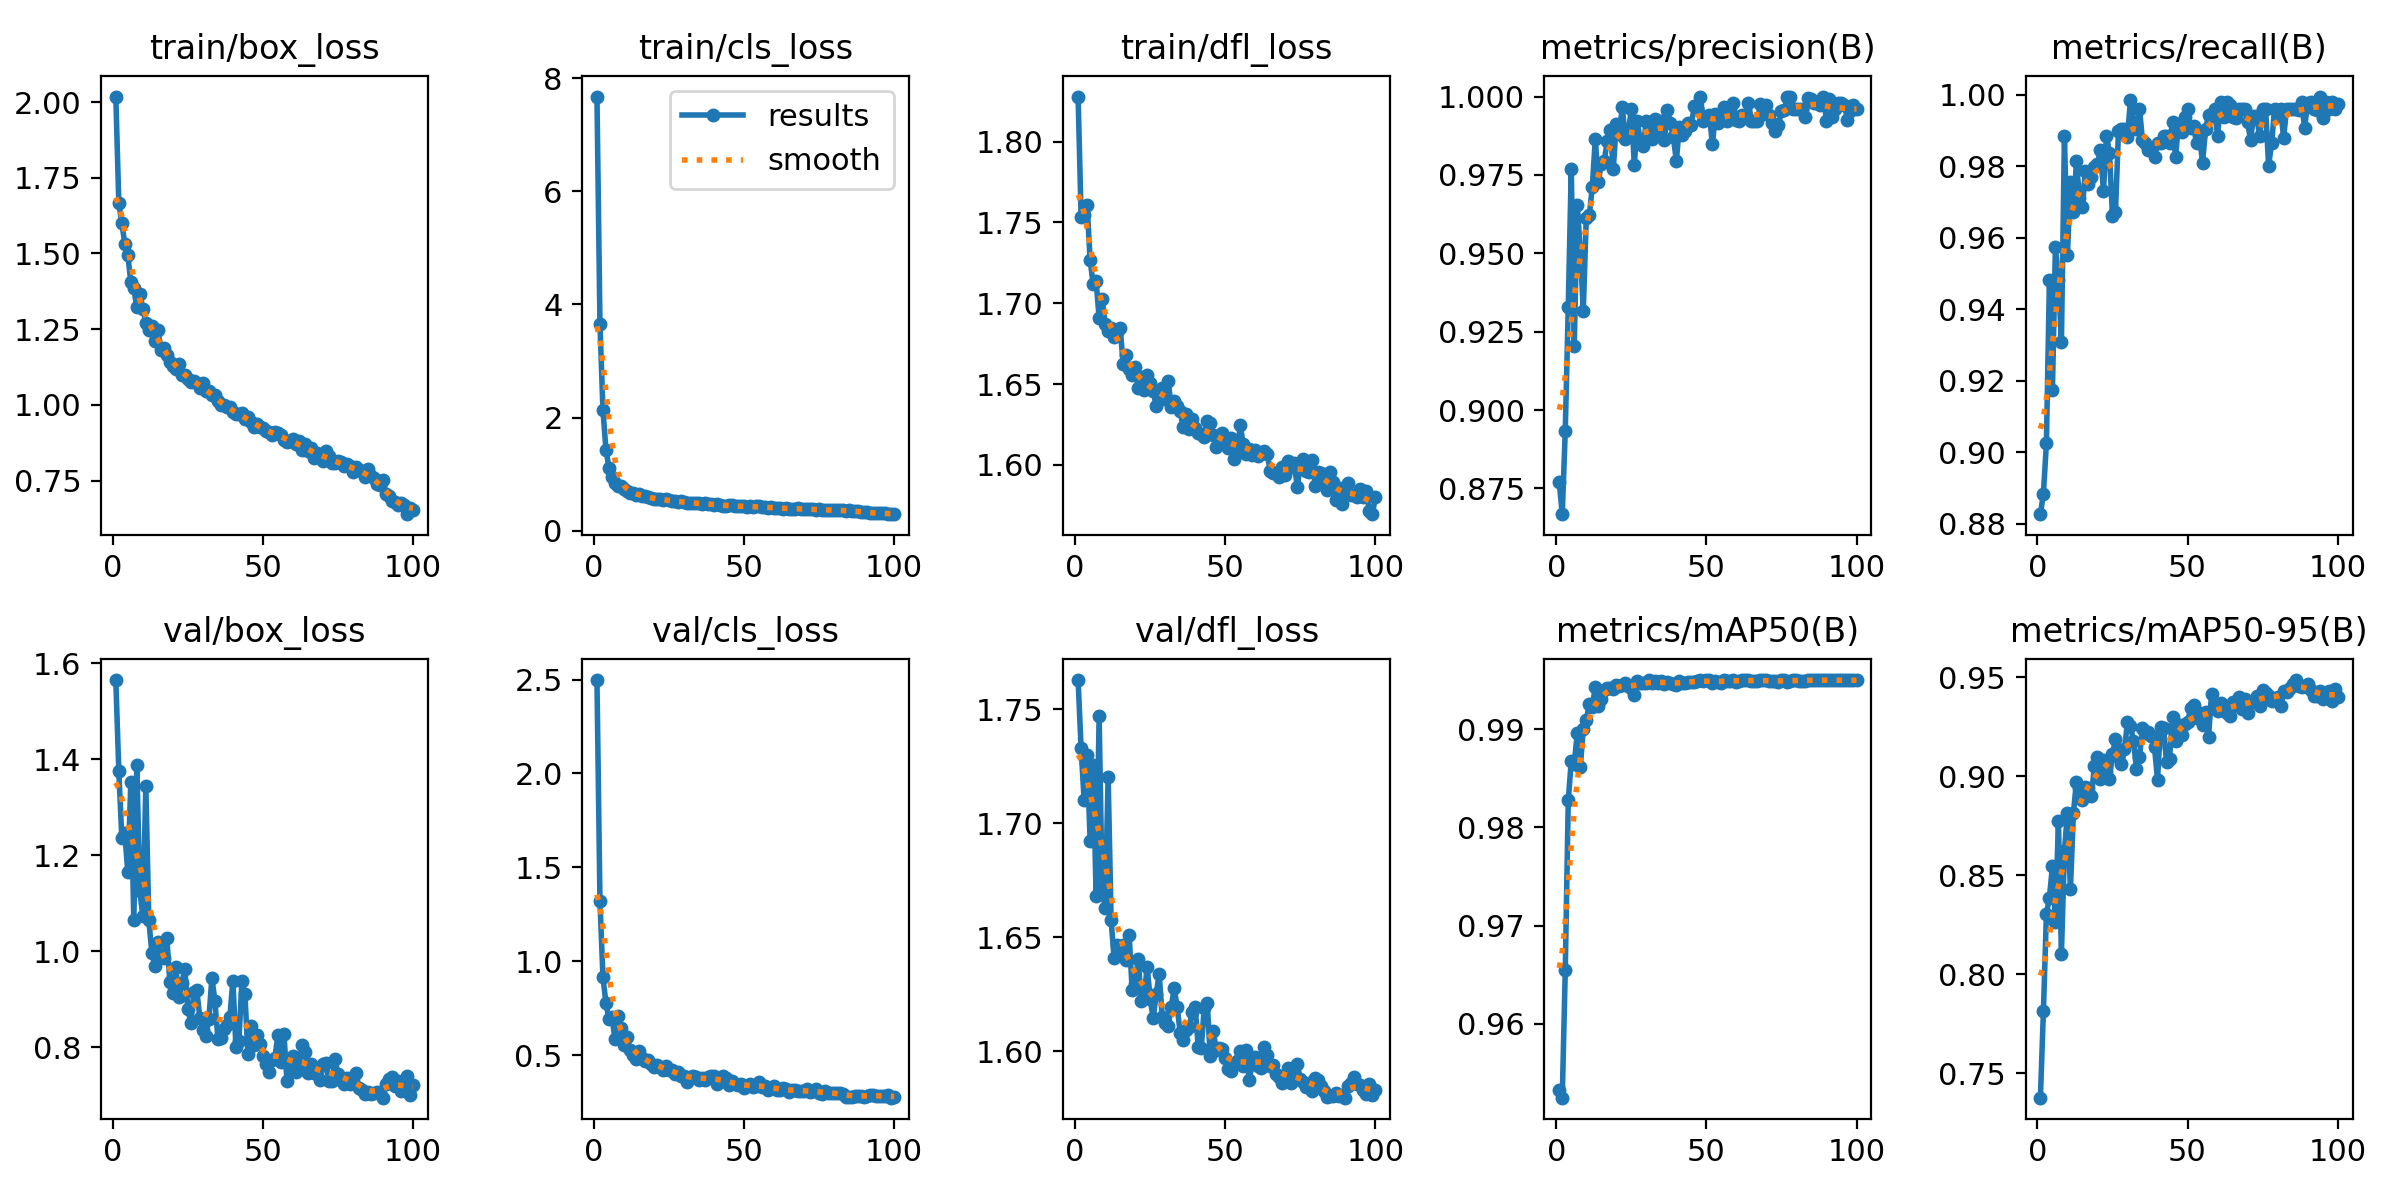

The data file committed next to this chart (first rows):
epoch, time, train/box_loss, train/cls_loss, train/dfl_loss, metrics/precision(B), metrics/recall(B), metrics/mAP50(B), metrics/mAP50-95(B), val/box_loss, val/cls_loss, val/dfl_loss, lr/pg0, lr/pg1, lr/pg2
1, 43.48, 2.018, 7.678, 1.828, 0.877, 0.8827, 0.9533, 0.7376, 1.565, 2.498, 1.763, 0.0005532, 0.0005532, 0.0005532
2, 80.46, 1.668, 3.659, 1.753, 0.8668, 0.8885, 0.9525, 0.7812, 1.376, 1.319, 1.733, 0.001098, 0.001098, 0.001098
3, 118.2, 1.6, 2.125, 1.755, 0.8934, 0.9025, 0.9655, 0.8305, 1.237, 0.9146, 1.71, 0.001632, 0.001632, 0.001632
4, 156, 1.533, 1.432, 1.761, 0.9329, 0.9481, 0.9828, 0.8387, 1.246, 0.7757, 1.73, 0.001617, 0.001617, 0.001617
5, 193.8, 1.496, 1.111, 1.727, 0.977, 0.9173, 0.9868, 0.8544, 1.164, 0.6898, 1.692, 0.001601, 0.001601, 0.001601
6, 231.2, 1.404, 0.943, 1.712, 0.9205, 0.9574, 0.9865, 0.8264, 1.352, 0.7008, 1.726, 0.001584, 0.001584, 0.001584
7, 266.7, 1.385, 0.8461, 1.714, 0.9654, 0.9481, 0.9896, 0.8774, 1.065, 0.5877, 1.668, 0.001568, 0.001568, 0.001568
8, 305, 1.322, 0.7819, 1.691, 0.9509, 0.931, 0.9861, 0.8104, 1.387, 0.7067, 1.747, 0.001551, 0.001551, 0.001551
9, 341.7, 1.367, 0.7867, 1.703, 0.9317, 0.9885, 0.99, 0.862, 1.125, 0.6426, 1.672, 0.001535, 0.001535, 0.001535
10, 379.7, 1.318, 0.733, 1.687, 0.9613, 0.9553, 0.9909, 0.8814, 1.074, 0.5524, 1.663, 0.001518, 0.001518, 0.001518
11, 415.6, 1.271, 0.7006, 1.683, 0.9621, 0.9756, 0.9926, 0.8428, 1.344, 0.5987, 1.72, 0.001502, 0.001502, 0.001502
12, 451.7, 1.247, 0.6598, 1.685, 0.971, 0.9672, 0.9923, 0.8815, 1.064, 0.5248, 1.657, 0.001485, 0.001485, 0.001485
13, 486.5, 1.261, 0.6615, 1.679, 0.9865, 0.9814, 0.9943, 0.8971, 0.9974, 0.5014, 1.641, 0.001469, 0.001469, 0.001469
14, 524.8, 1.211, 0.629, 1.682, 0.9728, 0.9711, 0.9923, 0.8938, 0.9692, 0.4801, 1.647, 0.001452, 0.001452, 0.001452
15, 561, 1.248, 0.6449, 1.685, 0.9786, 0.9688, 0.9931, 0.8878, 1.019, 0.5204, 1.644, 0.001436, 0.001436, 0.001436
16, 597.5, 1.182, 0.6071, 1.663, 0.9796, 0.9788, 0.994, 0.8947, 0.9918, 0.4837, 1.647, 0.001419, 0.001419, 0.001419
17, 632.8, 1.189, 0.6091, 1.668, 0.986, 0.975, 0.9942, 0.894, 0.9856, 0.4695, 1.64, 0.001403, 0.001403, 0.001403
18, 669.9, 1.166, 0.5894, 1.659, 0.9893, 0.9769, 0.9942, 0.8902, 1.027, 0.4752, 1.651, 0.001386, 0.001386, 0.001386
19, 706.5, 1.141, 0.5723, 1.656, 0.977, 0.9798, 0.994, 0.905, 0.9363, 0.4504, 1.627, 0.00137, 0.00137, 0.00137
20, 743.3, 1.127, 0.5591, 1.661, 0.9911, 0.9808, 0.9945, 0.9096, 0.913, 0.4371, 1.629, 0.001353, 0.001353, 0.001353
21, 779.2, 1.117, 0.5537, 1.648, 0.9881, 0.9846, 0.9944, 0.8985, 0.967, 0.4495, 1.64, 0.001337, 0.001337, 0.001337
22, 815.8, 1.133, 0.559, 1.654, 0.9967, 0.9731, 0.9945, 0.908, 0.9041, 0.4379, 1.622, 0.00132, 0.00132, 0.00132
23, 852.3, 1.099, 0.5325, 1.646, 0.9866, 0.9885, 0.9947, 0.9019, 0.9346, 0.4207, 1.625, 0.001304, 0.001304, 0.001304
24, 888.6, 1.099, 0.5525, 1.655, 0.9884, 0.9839, 0.9944, 0.8987, 0.9631, 0.4399, 1.637, 0.001287, 0.001287, 0.001287
25, 924.5, 1.086, 0.5366, 1.651, 0.996, 0.9661, 0.9942, 0.9112, 0.8799, 0.4201, 1.623, 0.001271, 0.001271, 0.001271
26, 961.5, 1.075, 0.5256, 1.646, 0.9782, 0.9673, 0.9935, 0.9186, 0.8517, 0.4214, 1.614, 0.001254, 0.001254, 0.001254
27, 996.8, 1.08, 0.5155, 1.636, 0.9923, 0.9898, 0.9949, 0.9096, 0.9165, 0.4013, 1.625, 0.001238, 0.001238, 0.001238
28, 1034, 1.072, 0.5127, 1.644, 0.9854, 0.9904, 0.9947, 0.9059, 0.9186, 0.4111, 1.634, 0.001221, 0.001221, 0.001221
29, 1071, 1.056, 0.5147, 1.647, 0.9844, 0.9904, 0.9948, 0.9137, 0.8606, 0.3905, 1.615, 0.001205, 0.001205, 0.001205
30, 1107, 1.073, 0.5024, 1.641, 0.9923, 0.9883, 0.9947, 0.9272, 0.8368, 0.3902, 1.612, 0.001188, 0.001188, 0.001188
31, 1144, 1.046, 0.4915, 1.652, 0.9905, 0.9987, 0.995, 0.9252, 0.8238, 0.3568, 1.611, 0.001172, 0.001172, 0.001172
32, 1182, 1.046, 0.4874, 1.636, 0.9864, 0.9923, 0.9947, 0.9178, 0.8589, 0.3836, 1.619, 0.001155, 0.001155, 0.001155
33, 1218, 1.034, 0.4869, 1.639, 0.9928, 0.9904, 0.9949, 0.9037, 0.9453, 0.3889, 1.628, 0.001139, 0.001139, 0.001139
34, 1254, 1.031, 0.4859, 1.636, 0.9894, 0.9961, 0.9948, 0.9098, 0.8969, 0.382, 1.619, 0.001122, 0.001122, 0.001122
35, 1289, 1.012, 0.479, 1.633, 0.9923, 0.9873, 0.9949, 0.924, 0.8187, 0.3657, 1.608, 0.001106, 0.001106, 0.001106
36, 1325, 0.9983, 0.4704, 1.623, 0.986, 0.9865, 0.9946, 0.9219, 0.8204, 0.3758, 1.605, 0.001089, 0.001089, 0.001089
37, 1360, 1, 0.48, 1.632, 0.9957, 0.9846, 0.9948, 0.922, 0.8386, 0.3665, 1.609, 0.001073, 0.001073, 0.001073
38, 1396, 0.993, 0.477, 1.622, 0.9914, 0.9846, 0.9947, 0.9201, 0.8463, 0.3843, 1.611, 0.001056, 0.001056, 0.001056
39, 1431, 0.9943, 0.4648, 1.628, 0.9871, 0.9827, 0.9946, 0.9145, 0.8641, 0.3875, 1.617, 0.00104, 0.00104, 0.00104
40, 1467, 0.9748, 0.4541, 1.623, 0.9795, 0.9865, 0.9945, 0.8982, 0.9391, 0.3888, 1.619, 0.001023, 0.001023, 0.001023
41, 1502, 0.9683, 0.4691, 1.619, 0.9903, 0.9866, 0.9949, 0.9249, 0.8015, 0.3474, 1.602, 0.001007, 0.001007, 0.001007
42, 1538, 0.9695, 0.4552, 1.619, 0.9879, 0.9885, 0.9947, 0.9245, 0.8143, 0.3561, 1.601, 0.0009904, 0.0009904, 0.0009904
43, 1573, 0.9745, 0.4395, 1.617, 0.9892, 0.9885, 0.9947, 0.9073, 0.9379, 0.3871, 1.619, 0.0009739, 0.0009739, 0.0009739
44, 1608, 0.953, 0.432, 1.627, 0.9914, 0.9865, 0.9948, 0.9089, 0.9114, 0.3756, 1.621, 0.0009574, 0.0009574, 0.0009574
45, 1643, 0.9596, 0.445, 1.626, 0.991, 0.9923, 0.9949, 0.9297, 0.7862, 0.3403, 1.598, 0.0009409, 0.0009409, 0.0009409
46, 1678, 0.9436, 0.4453, 1.618, 0.9971, 0.9827, 0.9948, 0.9176, 0.8457, 0.3624, 1.609, 0.0009244, 0.0009244, 0.0009244
47, 1713, 0.9277, 0.4269, 1.611, 0.9961, 0.9919, 0.9949, 0.9258, 0.8047, 0.3434, 1.601, 0.0009078, 0.0009078, 0.0009078
48, 1750, 0.9365, 0.4342, 1.616, 1, 0.9896, 0.995, 0.9207, 0.8263, 0.3397, 1.601, 0.0008913, 0.0008913, 0.0008913
49, 1785, 0.9254, 0.428, 1.62, 0.9923, 0.994, 0.9949, 0.9262, 0.8076, 0.3453, 1.601, 0.0008748, 0.0008748, 0.0008748
50, 1822, 0.9252, 0.436, 1.617, 0.9934, 0.9961, 0.995, 0.9271, 0.7821, 0.3226, 1.597, 0.0008583, 0.0008583, 0.0008583
51, 1857, 0.9144, 0.4173, 1.61, 0.9942, 0.9907, 0.995, 0.9341, 0.7656, 0.3377, 1.592, 0.0008418, 0.0008418, 0.0008418
52, 1892, 0.9088, 0.4271, 1.617, 0.9847, 0.9912, 0.9947, 0.9361, 0.749, 0.3444, 1.592, 0.0008253, 0.0008253, 0.0008253
53, 1928, 0.9009, 0.4138, 1.603, 0.9943, 0.9865, 0.9949, 0.9293, 0.773, 0.3299, 1.595, 0.0008088, 0.0008088, 0.0008088
54, 1964, 0.9091, 0.4287, 1.608, 0.9917, 0.9885, 0.9948, 0.9316, 0.7788, 0.3378, 1.596, 0.0007923, 0.0007923, 0.0007923
55, 1999, 0.9067, 0.4288, 1.624, 0.9941, 0.9811, 0.9947, 0.9258, 0.8269, 0.3579, 1.6, 0.0007758, 0.0007758, 0.0007758
56, 2035, 0.9005, 0.4224, 1.613, 0.9967, 0.9904, 0.995, 0.9325, 0.7692, 0.3315, 1.594, 0.0007593, 0.0007593, 0.0007593
57, 2070, 0.8837, 0.4091, 1.607, 0.9923, 0.9944, 0.9949, 0.9199, 0.8277, 0.3337, 1.6, 0.0007428, 0.0007428, 0.0007428
58, 2108, 0.876, 0.3954, 1.61, 0.993, 0.9942, 0.9949, 0.9414, 0.7304, 0.3139, 1.587, 0.0007263, 0.0007263, 0.0007263
59, 2145, 0.8806, 0.4102, 1.606, 0.9981, 0.996, 0.995, 0.9362, 0.7604, 0.3222, 1.595, 0.0007098, 0.0007098, 0.0007098
60, 2181, 0.8862, 0.4061, 1.61, 0.9925, 0.9885, 0.9948, 0.9329, 0.7818, 0.3369, 1.597, 0.0006933, 0.0006933, 0.0006933
... 40 more rows
